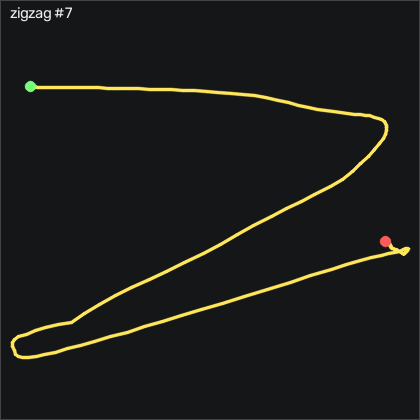

The table this chart was drawn from, first rows:
t_s, ax, ay, az, gx, gy, gz, seq
0.00000, -0.928, -0.08900, 0.168, -4.254, -0.7653, -1.443, 27242
0.01000, -0.91, -0.109, 0.172, -2.851, -0.6133, -1.108, 27243
0.02000, -0.919, -0.116, 0.174, -1.967, -0.1253, -0.1324, 27244
0.03100, -0.919, -0.175, 0.162, -1.754, -0.1863, -2.602, 27245
0.04000, -0.91, -0.273, 0.168, 2.484, -3.082, -10.44, 27246
0.05000, -0.921, -0.3, 0.168, 7.667, -2.716, -11.44, 27247
0.06000, -0.936, -0.319, 0.152, 9.557, 0.7897, -6.291, 27248
0.07100, -0.931, -0.339, 0.142, 12.76, 1.826, -4.34, 27249
0.08000, -0.925, -0.371, 0.127, 16.66, 1.491, -5.102, 27250
0.09000, -0.935, -0.391, 0.131, 19.16, 3.015, -4.583, 27251
0.1, -0.952, -0.476, 0.126, 20.81, 4.174, -6.748, 27252
0.11, -0.981, -0.684, 0.09400, 24.25, 0.5757, -14.71, 27253
0.12, -1.008, -0.829, 0.101, 34.68, -1.375, -14.46, 27254
0.13, -1, -0.93, 0.08200, 39.01, 1.43, -13.46, 27255
0.14, -0.962, -0.942, 0.04700, 48.46, 5.668, -3.943, 27256
0.15, -0.913, -0.868, 0.04400, 63.79, 0.8807, 14.96, 27257
0.16, -0.942, -0.744, 0.03700, 82.3, 0.2407, 38.34, 27258
0.17, -0.95, -0.652, 0.03300, 92.91, -0.1553, 25.08, 27259
0.18, -0.917, -0.648, 0.00200, 97.82, -1.222, -0.2244, 27260
0.19, -0.916, -0.631, -0.01600, 105.9, -1.04, -1.108, 27261
0.201, -0.889, -0.646, -0.04700, 109, -0.3083, 2.368, 27262
0.21, -0.867, -0.641, -0.09700, 113.3, 3.107, 2.307, 27263
0.22, -0.873, -0.613, -0.133, 121.8, 2.863, 10.17, 27264
0.23, -0.916, -0.529, -0.163, 132.1, 2.71, 24.9, 27265
0.24, -0.898, -0.466, -0.188, 135.8, 3.534, 23.34, 27266
0.25, -0.887, -0.382, -0.2, 139, 3.29, 22.82, 27267
0.26, -0.88, -0.308, -0.224, 141.7, 5.028, 27.52, 27268
0.27, -0.868, -0.285, -0.219, 141.5, 4.845, 29.11, 27269
0.28, -0.829, -0.27, -0.209, 145.5, 3.32, 28.25, 27270
0.29, -0.792, -0.238, -0.213, 147.6, 4.662, 29.68, 27271
0.3, -0.819, -0.176, -0.217, 150.1, 9.997, 32, 27272
0.31, -0.829, -0.09400, -0.231, 153.6, 11, 29.23, 27273
0.32, -0.814, -0.01800, -0.215, 155.9, 10.51, 27.46, 27274
0.331, -0.754, 0.03500, -0.196, 157.3, 9.448, 29.01, 27275
0.34, -0.684, 0.178, -0.183, 158.7, 12.22, 37.31, 27276
0.35, -0.678, 0.363, -0.177, 156.8, 20.94, 46.7, 27277
0.36, -0.694, 0.548, -0.144, 155.6, 25.21, 46.12, 27278
0.371, -0.748, 0.704, -0.147, 151.3, 30.39, 42.43, 27279
0.38, -0.822, 0.814, -0.177, 142.4, 35.42, 38.04, 27280
0.39, -0.909, 0.87, -0.175, 133.8, 34.33, 27.25, 27281
0.4, -0.97, 0.901, -0.159, 127.4, 27.74, 11.61, 27282
0.41, -0.971, 0.894, -0.149, 119.7, 22.19, 3.74, 27283
0.42, -0.936, 0.874, -0.13, 109.6, 16.98, -1.413, 27284
0.43, -0.879, 0.829, -0.112, 102.2, 13.29, -10.71, 27285
0.44, -0.9, 0.787, -0.08500, 96.57, 12.53, -23.09, 27286
0.45, -0.93, 0.777, -0.07700, 92.57, 12.59, -28.03, 27287
0.46, -0.867, 0.76, -0.05800, 83.98, 9.082, -23.39, 27288
0.47, -0.76, 0.737, -0.02500, 74.43, 6.552, -13.49, 27289
0.48, -0.673, 0.692, -0.01500, 66.78, 7.832, -2.48, 27290
0.49, -0.637, 0.727, -0.03000, 62.03, 11.22, 7.551, 27291
0.501, -0.613, 0.829, -0.03900, 58.18, 14.54, 14.59, 27292
0.51, -0.594, 0.956, -0.04800, 52.21, 17.25, 19.62, 27293
0.52, -0.505, 0.998, -0.05800, 41.51, 17.5, 20.6, 27294
0.53, -0.403, 1.035, -0.07200, 32.57, 18.44, 20.36, 27295
0.541, -0.311, 1.123, -0.06300, 23.34, 23.62, 23.53, 27296
0.55, -0.229, 1.194, -0.09000, 11.17, 29.87, 22.89, 27297
0.56, -0.157, 1.251, -0.115, 3.246, 33.35, 10.9, 27298
0.57, -0.14, 1.347, -0.135, -5.687, 40.15, -0.4984, 27299
0.58, -0.07400, 1.42, -0.151, -15.2, 44.23, -18.15, 27300
0.59, -0.03200, 1.457, -0.213, -29.62, 52.68, -30.38, 27301
... 97 more rows
